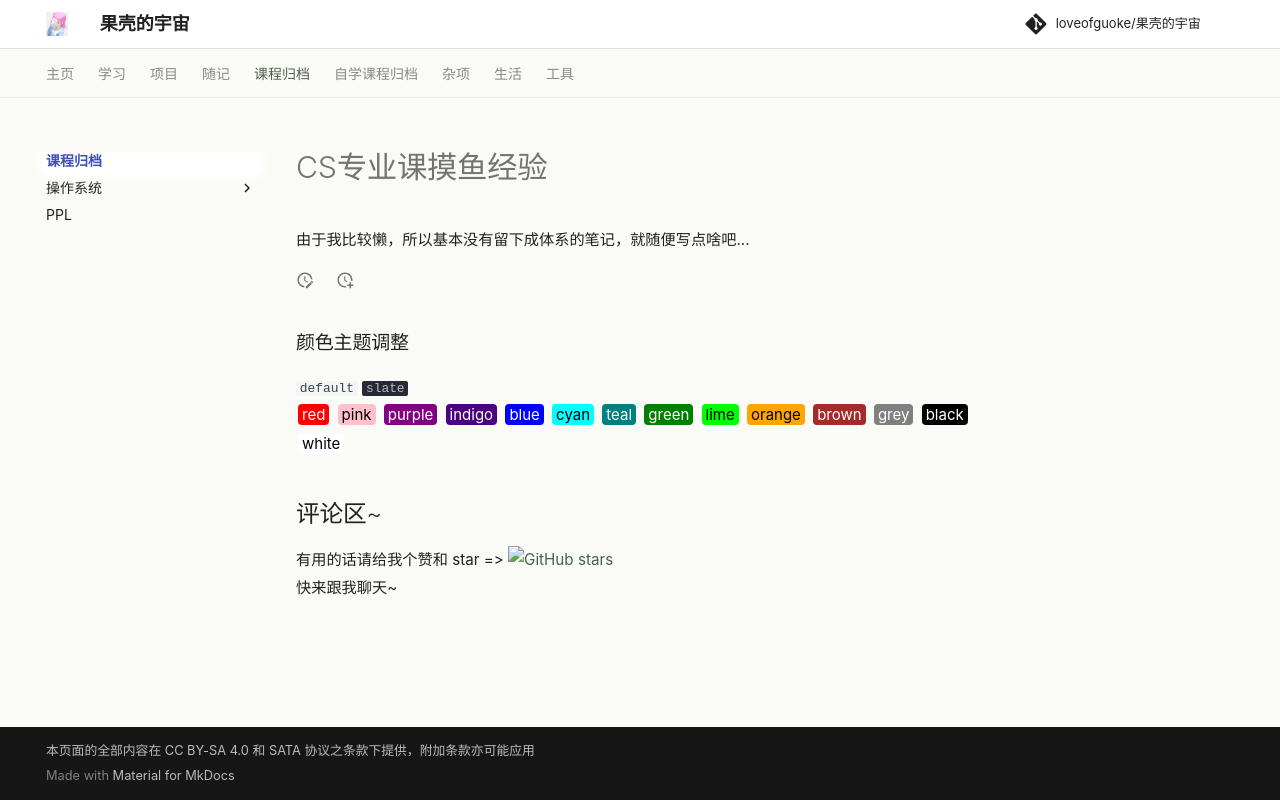

repository: loveofguoke/loveofguoke.github.io · page: 专业课程/index.html · generator: mkdocs

# CS专业课摸鱼经验

由于我比较懒，所以基本没有留下成体系的笔记，就随便写点啥吧...
